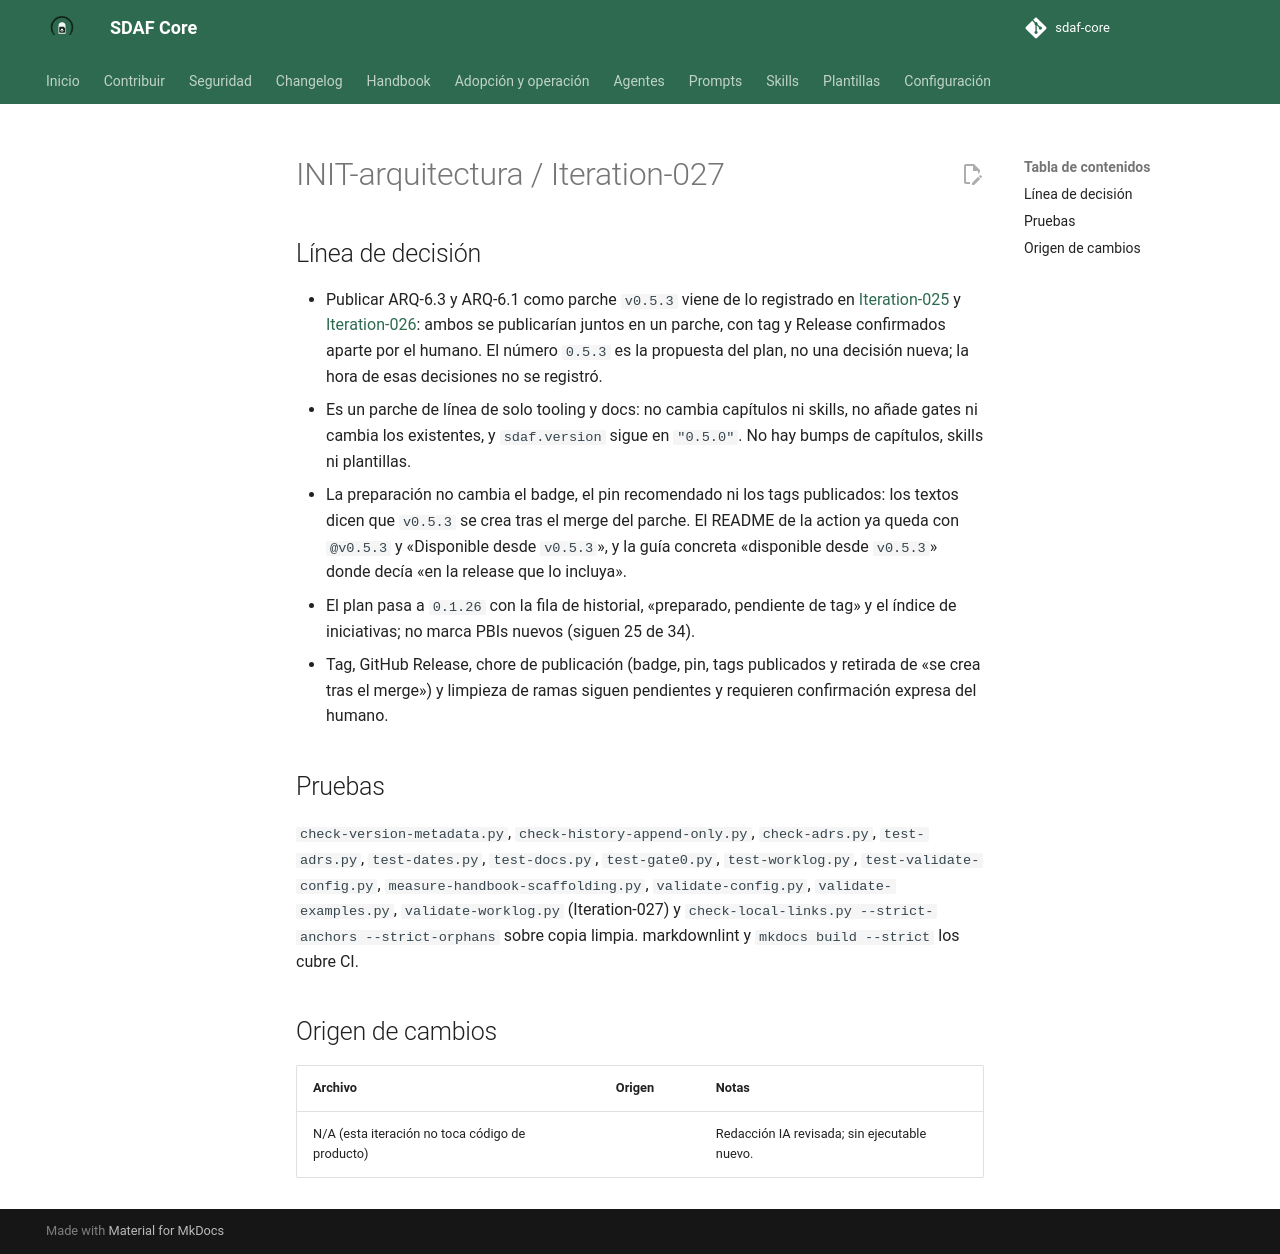

repository: Cyberdine-Systems-Corporation/sdaf-core · page: dev/worklogs/INIT-arquitectura/Iteration-027/index.html · generator: mkdocs

---
pbi: INIT-arquitectura
iteracion: Iteration-027
fecha: 2026-10-25
inicio: 2026-10-25T18:54:41+01:00
fin: 2026-10-25T18:59:39+01:00
agente: humano + asistente IA (Claude Code, app de escritorio)
modelo: claude-sonnet-5-5
version_prompt: "N/D: encargo ad hoc en Claude Code, sin prompt versionado de prompts/"
prompt_base: ninguno (encargo ad hoc)
prompts_adicionales: ninguno
skills: ninguna
reglas_ide: idioma-castellano
ad_hoc: "Encargo del humano en la sesión: continuar con el siguiente paso del plan tras cerrar ARQ-6.1 («Continua con el siguiente paso», 2026-10-25), que es publicar el parche con ARQ-6.3 y ARQ-6.1."
contexto: "Preparación del parche v0.5.3 de sdaf-core: publica el modo consumidor de check-adrs.py (ARQ-6.3) y las comprobaciones mecánicas de Gate 0 (ARQ-6.1) con sus inputs opt-in de la action validate-sdaf. Solo tooling y docs."
especificaciones_utilizadas: "CONTRIBUTING.md (Cómo publicar una release, paso 1); docs/iniciativas/INIT-arquitectura.md; worklogs Iteration-025 y Iteration-026; preparación de v0.5.2 (d6f3c5e) como modelo"
archivos_leidos: "CONTRIBUTING.md; preparación de v0.5.2 (d6f3c5e y c7b229b); CHANGELOG.md; README.md; handbook/CHANGELOG.md; docs/adopcion-y-upgrade.md; .github/actions/validate-sdaf/README.md; plan de la iniciativa y su índice; worklogs Iteration-023, 025 y 026"
archivos_modificados: "CHANGELOG.md; README.md; handbook/CHANGELOG.md; docs/adopcion-y-upgrade.md; .github/actions/validate-sdaf/README.md; docs/iniciativas/INIT-arquitectura.md (plan 0.1.26) y docs/iniciativas/README.md; este worklog."
origen_cambios: "Changelogs, guía, README de la action, plan y worklog: redacción de un subagente escritor delegado, revisada por el orquestador; ver cuerpo."
resultado: "Preparación de v0.5.3 lista en rama local, pendiente de revisión: entrada 0.5.3 en el CHANGELOG del handbook, última versión en CHANGELOG.md y README, sección 0.5.3 de la guía y textos de disponibilidad concretados (desde v0.5.3, que se crea tras el merge). Badge, pin recomendado y tags publicados no cambian hasta el chore de publicación."
tiempo: PT4M
coste:
  modalidad: suscripcion
  importe: null
  moneda: null
  tokens: null
  fuente: "N/D: la sesión no expone tokens ni consumo; plan de suscripción sin importe por uso"
observaciones: "El tiempo es una estimación de trabajo activo del escritor delegado y es menor o igual que la diferencia entre fin e inicio. Sin piloto (parche de tooling y docs): la verificación son los checks del repo. Sin commit, push ni PR salvo orden posterior. Tag, GitHub Release y chore de publicación se hacen con confirmación expresa del humano."
pruebas_ejecutadas: "Locales sobre el árbol de trabajo: ver cuerpo."
estado: hecho
siguiente_agente: humano (revisar; commit, push y PR solo con orden; después tag, GitHub Release y chore de publicación)
commit: null
pr: null
rama: docs/preparar-v0.5.3
sha: null
resumen_acumulado: "ad hoc — preparación de v0.5.3 (ARQ-6.3 y ARQ-6.1) en rama local, pendiente de revisión; sin PR/tag"
---

# INIT-arquitectura / Iteration-027

## Línea de decisión

- Publicar ARQ-6.3 y ARQ-6.1 como parche `v0.5.3` viene de lo registrado en [Iteration-025](Iteration-025.md) y [Iteration-026](Iteration-026.md): ambos se publicarían juntos en un parche, con tag y Release confirmados aparte por el humano. El número `0.5.3` es la propuesta del plan, no una decisión nueva; la hora de esas decisiones no se registró.
- Es un parche de línea de solo tooling y docs: no cambia capítulos ni skills, no añade gates ni cambia los existentes, y `sdaf.version` sigue en `"0.5.0"`. No hay bumps de capítulos, skills ni plantillas.
- La preparación no cambia el badge, el pin recomendado ni los tags publicados: los textos dicen que `v0.5.3` se crea tras el merge del parche. El README de la action ya queda con `@v0.5.3` y «Disponible desde `v0.5.3`», y la guía concreta «disponible desde `v0.5.3`» donde decía «en la release que lo incluya».
- El plan pasa a `0.1.26` con la fila de historial, «preparado, pendiente de tag» y el índice de iniciativas; no marca PBIs nuevos (siguen 25 de 34).
- Tag, GitHub Release, chore de publicación (badge, pin, tags publicados y retirada de «se crea tras el merge») y limpieza de ramas siguen pendientes y requieren confirmación expresa del humano.

## Pruebas

`check-version-metadata.py`, `check-history-append-only.py`, `check-adrs.py`, `test-adrs.py`, `test-dates.py`, `test-docs.py`, `test-gate0.py`, `test-worklog.py`, `test-validate-config.py`, `measure-handbook-scaffolding.py`, `validate-config.py`, `validate-examples.py`, `validate-worklog.py` (Iteration-027) y `check-local-links.py --strict-anchors --strict-orphans` sobre copia limpia. markdownlint y `mkdocs build --strict` los cubre CI.

## Origen de cambios

| Archivo | Origen | Notas |
|---------|--------|-------|
| N/A (esta iteración no toca código de producto) | | Redacción IA revisada; sin ejecutable nuevo. |
